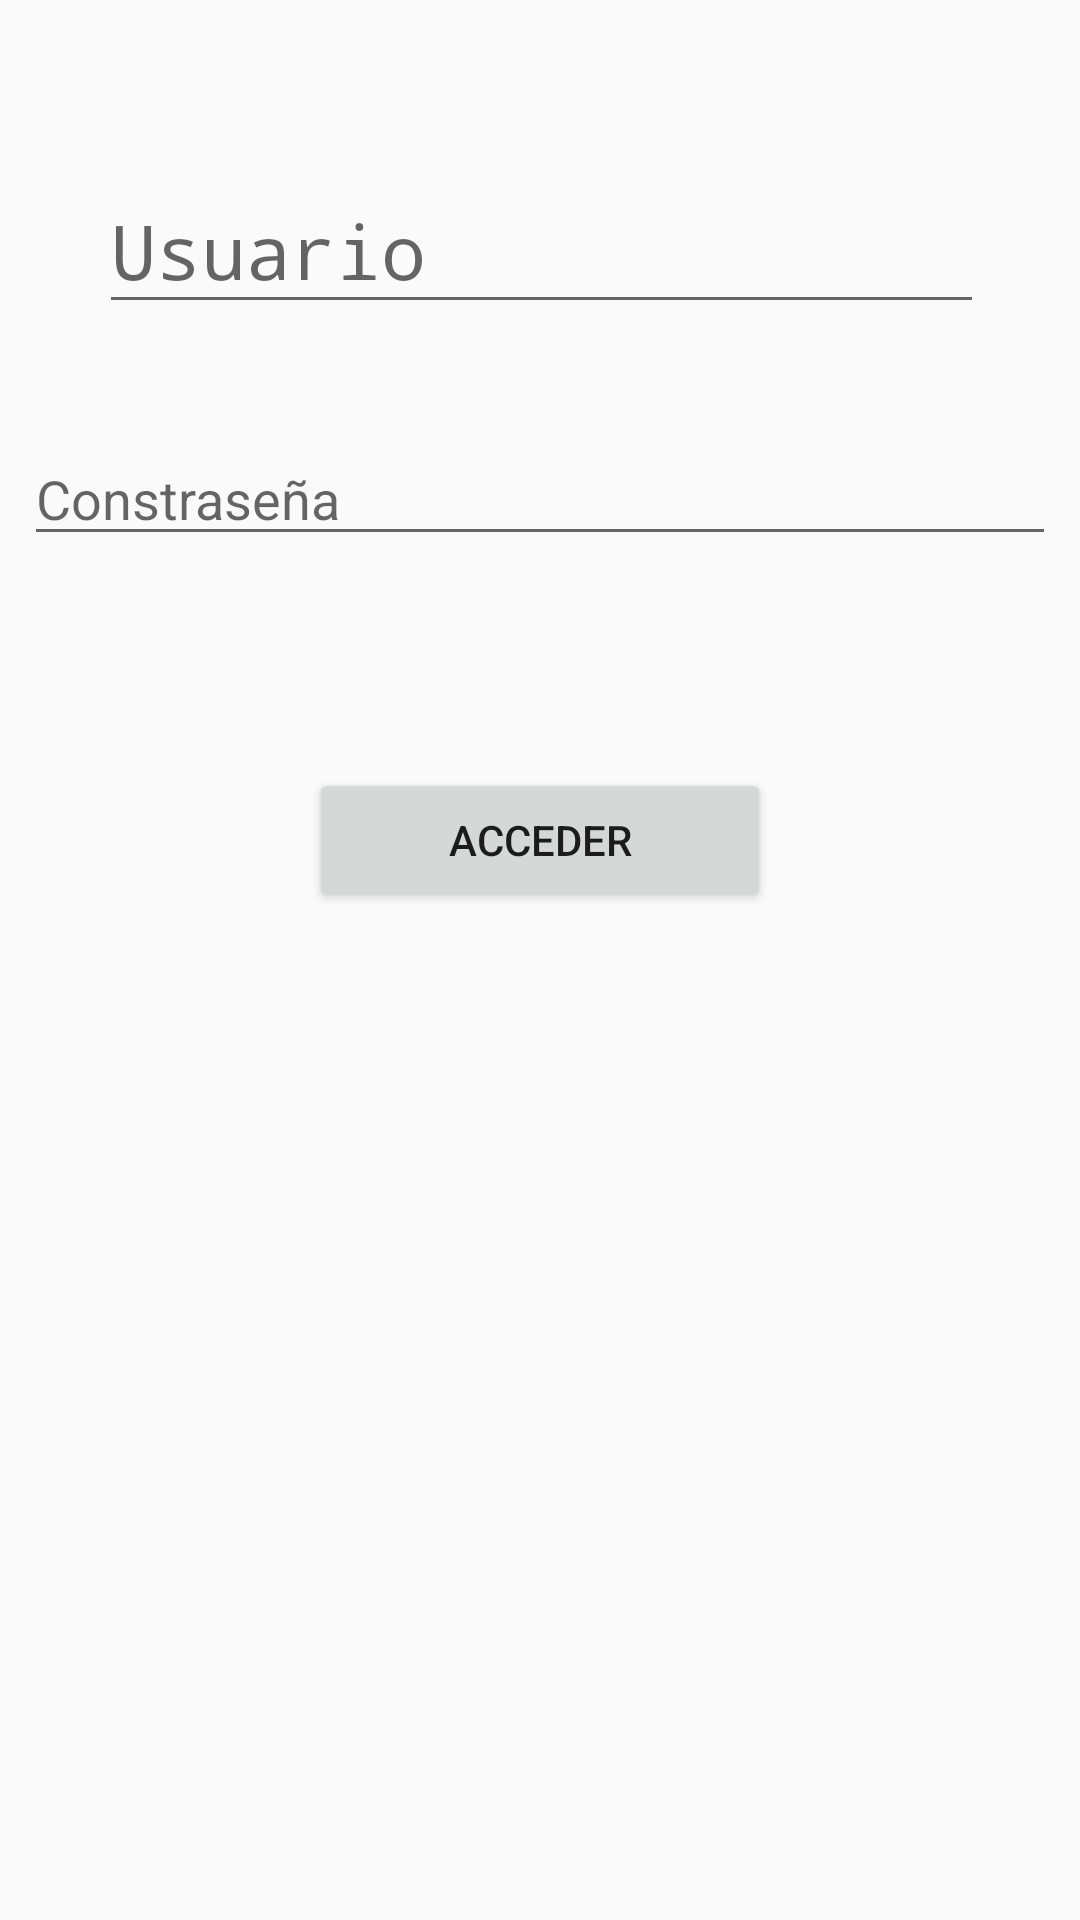

Android layout source for this screen:
<!-- AndroidManifest.xml: activity theme Picky -->
<!-- res/layout/activity_main.xml -->
<?xml version="1.0" encoding="utf-8"?>
<android.support.constraint.ConstraintLayout xmlns:android="http://schemas.android.com/apk/res/android"
    xmlns:app="http://schemas.android.com/apk/res-auto"
    xmlns:tools="http://schemas.android.com/tools"
    android:layout_width="match_parent"
    android:layout_height="match_parent"
    tools:context="com.example.frias.disres.MainActivity">

    <EditText
        android:id="@+id/etUsu"
        android:layout_width="295dp"
        android:layout_height="52dp"
        android:layout_marginEnd="8dp"
        android:layout_marginStart="8dp"
        android:layout_marginTop="56dp"
        android:ems="10"
        android:fontFamily="monospace"
        android:hint="@string/usuario"
        android:inputType="textPersonName"
        android:textSize="@dimen/tamText"
        app:layout_constraintEnd_toEndOf="parent"
        app:layout_constraintHorizontal_bias="0.507"
        app:layout_constraintStart_toStartOf="parent"
        app:layout_constraintTop_toTopOf="parent" />

    <EditText
        android:id="@+id/etCon"
        android:layout_width="0dp"
        android:layout_height="wrap_content"
        android:layout_marginEnd="8dp"
        android:layout_marginStart="8dp"
        android:layout_marginTop="36dp"
        android:ems="10"
        android:hint="@string/contrasena"
        android:inputType="textPersonName"
        app:layout_constraintEnd_toEndOf="parent"
        app:layout_constraintHorizontal_bias="0.0"
        app:layout_constraintStart_toStartOf="parent"
        app:layout_constraintTop_toBottomOf="@+id/etUsu" />

    <Button
        android:id="@+id/btnAcc"
        android:layout_width="154dp"
        android:layout_height="wrap_content"
        android:layout_marginBottom="8dp"
        android:layout_marginEnd="8dp"
        android:layout_marginStart="8dp"
        android:layout_marginTop="56dp"
        android:text="@string/acceder"
        app:layout_constraintBottom_toBottomOf="parent"
        app:layout_constraintEnd_toEndOf="parent"
        app:layout_constraintStart_toStartOf="parent"
        app:layout_constraintTop_toBottomOf="@+id/etCon"
        app:layout_constraintVertical_bias="0.043" />
</android.support.constraint.ConstraintLayout>
<!-- resources referenced by this layout -->
<resources>
  <dimen name="tamText">
          20sp
      </dimen>
  <string name="acceder">Acceder</string>
  <string name="contrasena">Constraseña</string>
  <string name="usuario">Usuario</string>
  <style name="Picky" parent="AppTheme">
          <item name="colorAccent">@android:color/holo_blue_light</item>
          <item name="colorPrimaryDark">@android:color/holo_blue_dark</item>
      </style>
  <style name="AppTheme" parent="Theme.AppCompat.Light.DarkActionBar">
          
          <item name="colorPrimary">@color/colorPrimary</item>
          <item name="colorPrimaryDark">@color/colorPrimaryDark</item>
          <item name="colorAccent">@color/colorAccent</item>
  
      </style>
  <color name="colorPrimary">#6ec6ff</color>
  <color name="colorPrimaryDark">#0069c0</color>
  <color name="colorAccent">#FF4081</color>
</resources>
